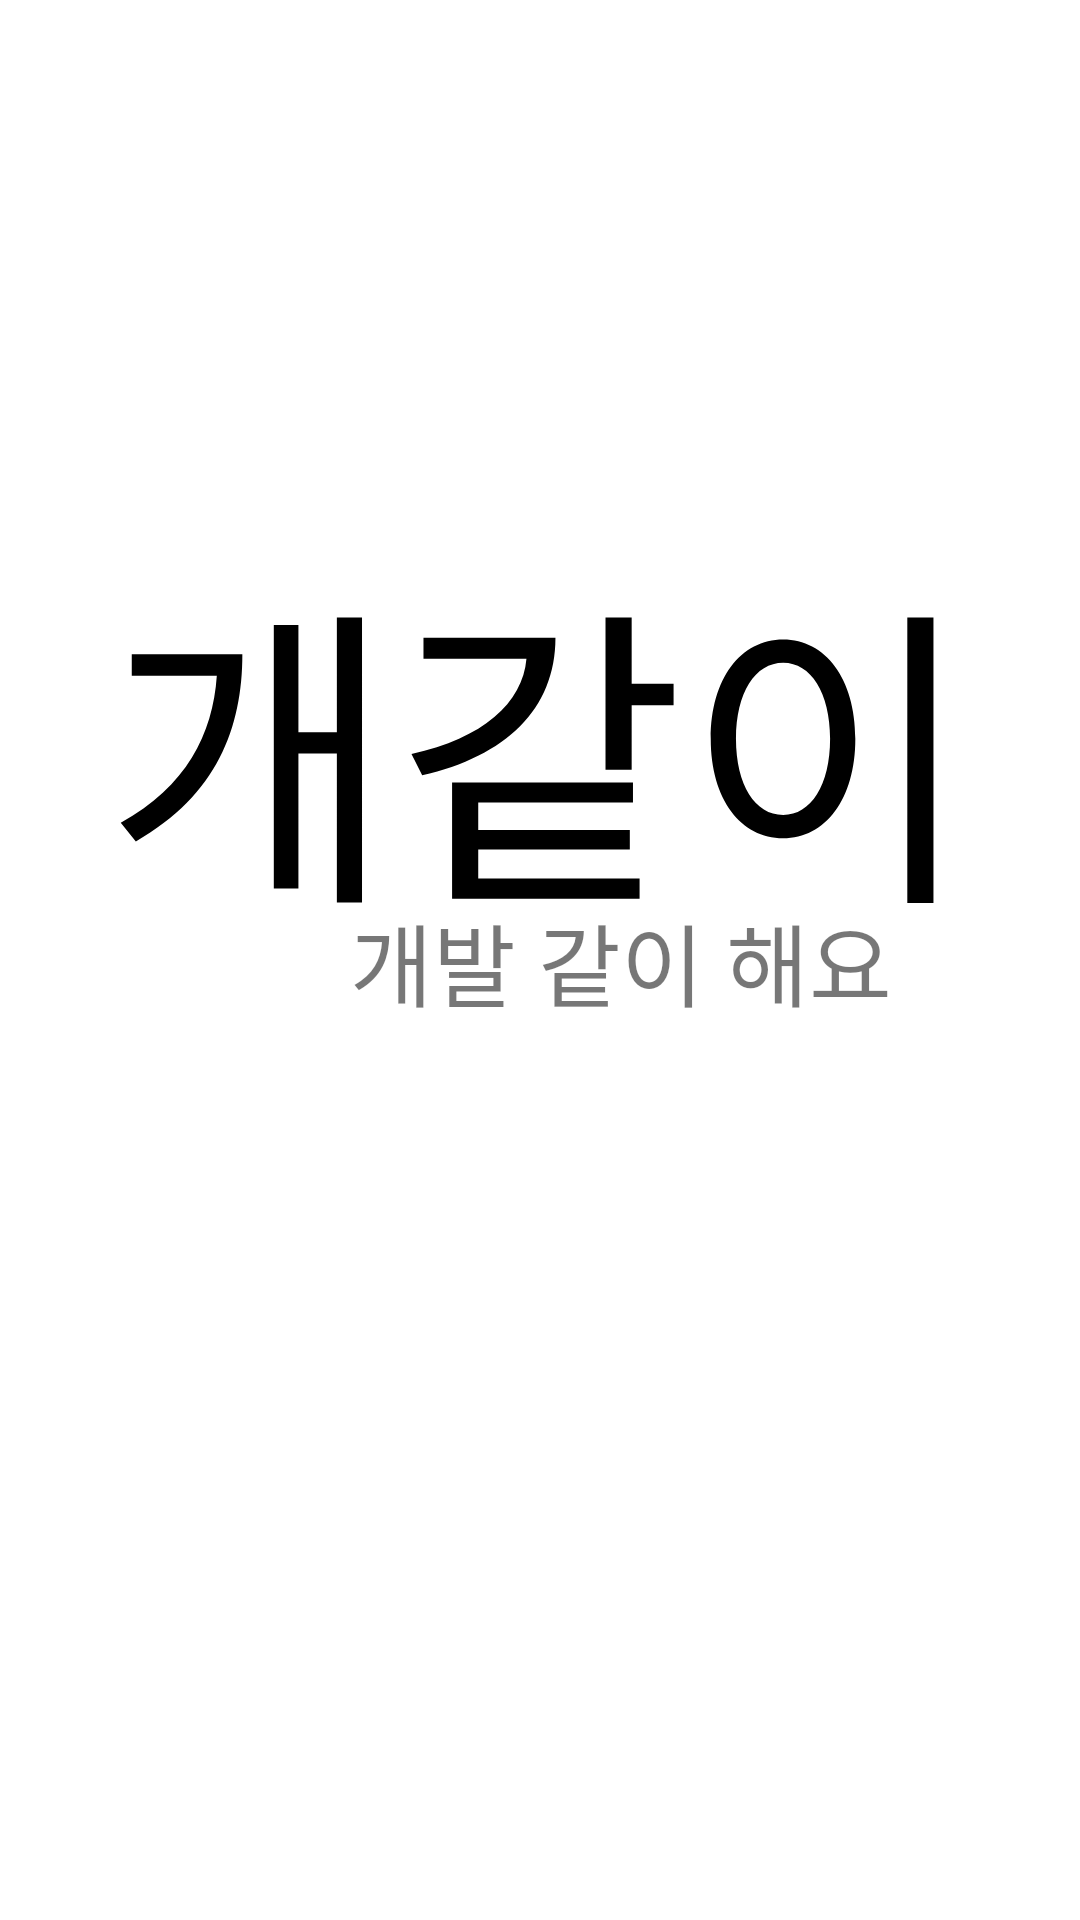

Reconstruct the res/layout file that produces this screen, plus the resources it refers to.
<!-- AndroidManifest.xml: application theme Theme.Week2_developer_app -->
<!-- res/layout/login.xml -->
<?xml version="1.0" encoding="utf-8"?>
<androidx.constraintlayout.widget.ConstraintLayout
    xmlns:android="http://schemas.android.com/apk/res/android"
    xmlns:app="http://schemas.android.com/apk/res-auto"
    xmlns:tools="http://schemas.android.com/tools"
    android:layout_width="match_parent"
    android:background="#FFFFFFFF"
    android:layout_height="match_parent">

    <ImageView
        android:id="@+id/ImageView"
        android:layout_width="40dp"
        android:layout_height="40dp"
        app:layout_constraintBottom_toBottomOf="parent"
        app:layout_constraintEnd_toEndOf="parent"
        app:layout_constraintStart_toStartOf="parent"
        app:layout_constraintTop_toTopOf="parent"
        app:layout_constraintVertical_bias="0.50"
        app:layout_constraintHorizontal_bias="0.25"
        android:src = "@drawable/icon_develop50" />



    <TextView
        android:id="@+id/textView"
        android:layout_width="wrap_content"
        android:layout_height="wrap_content"
        app:layout_constraintBottom_toBottomOf="parent"
        app:layout_constraintEnd_toEndOf="parent"
        app:layout_constraintStart_toStartOf="parent"
        android:textColor="#88000000"
        android:fontFamily="@font/applesdgothicneob"
        app:layout_constraintTop_toTopOf="parent"
        app:layout_constraintVertical_bias="0.50"
        app:layout_constraintHorizontal_bias="0.65"

        android:textSize="30dp"
        android:text="개발 같이 해요" />

    <TextView
        android:id="@+id/textView2"
        android:layout_width="wrap_content"
        android:layout_height="wrap_content"
        app:layout_constraintBottom_toBottomOf="parent"
        app:layout_constraintEnd_toEndOf="parent"
        app:layout_constraintStart_toStartOf="parent"
        android:textColor="#000000"
        android:fontFamily="@font/applesdgothicneob"
        app:layout_constraintTop_toTopOf="parent"
        app:layout_constraintVertical_bias="0.35"
        android:textSize="105dp"
        android:text="개같이" />


    <ImageButton
        android:id="@+id/button"
        android:layout_width="wrap_content"
        android:layout_height="wrap_content"
        android:src = "@drawable/icon_kakao"
        app:layout_constraintBottom_toBottomOf="parent"
        app:layout_constraintEnd_toEndOf="parent"
        app:layout_constraintStart_toStartOf="parent"
        app:layout_constraintTop_toTopOf="parent"
        android:background="#00000000"
        app:layout_constraintVertical_bias="0.75"
        />
</androidx.constraintlayout.widget.ConstraintLayout>
<!-- resources referenced by this layout -->
<resources>
  <style name="Theme.Week2_developer_app" parent="Theme.AppCompat.DayNight.DarkActionBar">
          
          <item name="colorPrimary">@color/purple_500</item>
          <item name="colorPrimaryVariant">@color/purple_700</item>
          <item name="colorOnPrimary">@color/white</item>
          
          <item name="colorSecondary">@color/teal_200</item>
          <item name="colorSecondaryVariant">@color/teal_700</item>
          <item name="colorOnSecondary">@color/black</item>
          
          <item name="android:statusBarColor" tools:targetApi="l">?attr/colorPrimaryVariant</item>
          
      </style>
  <!-- not gathered from this repository: default colours our renderer supplied (Android Studio template values) -->
  <color name="purple_500">#FF6200EE</color>
  <color name="purple_700">#FF3700B3</color>
  <color name="teal_200">#FF03DAC5</color>
  <color name="teal_700">#FF018786</color>
  <color name="black">#FF000000</color>
  <color name="white">#FFFFFFFF</color>
</resources>
